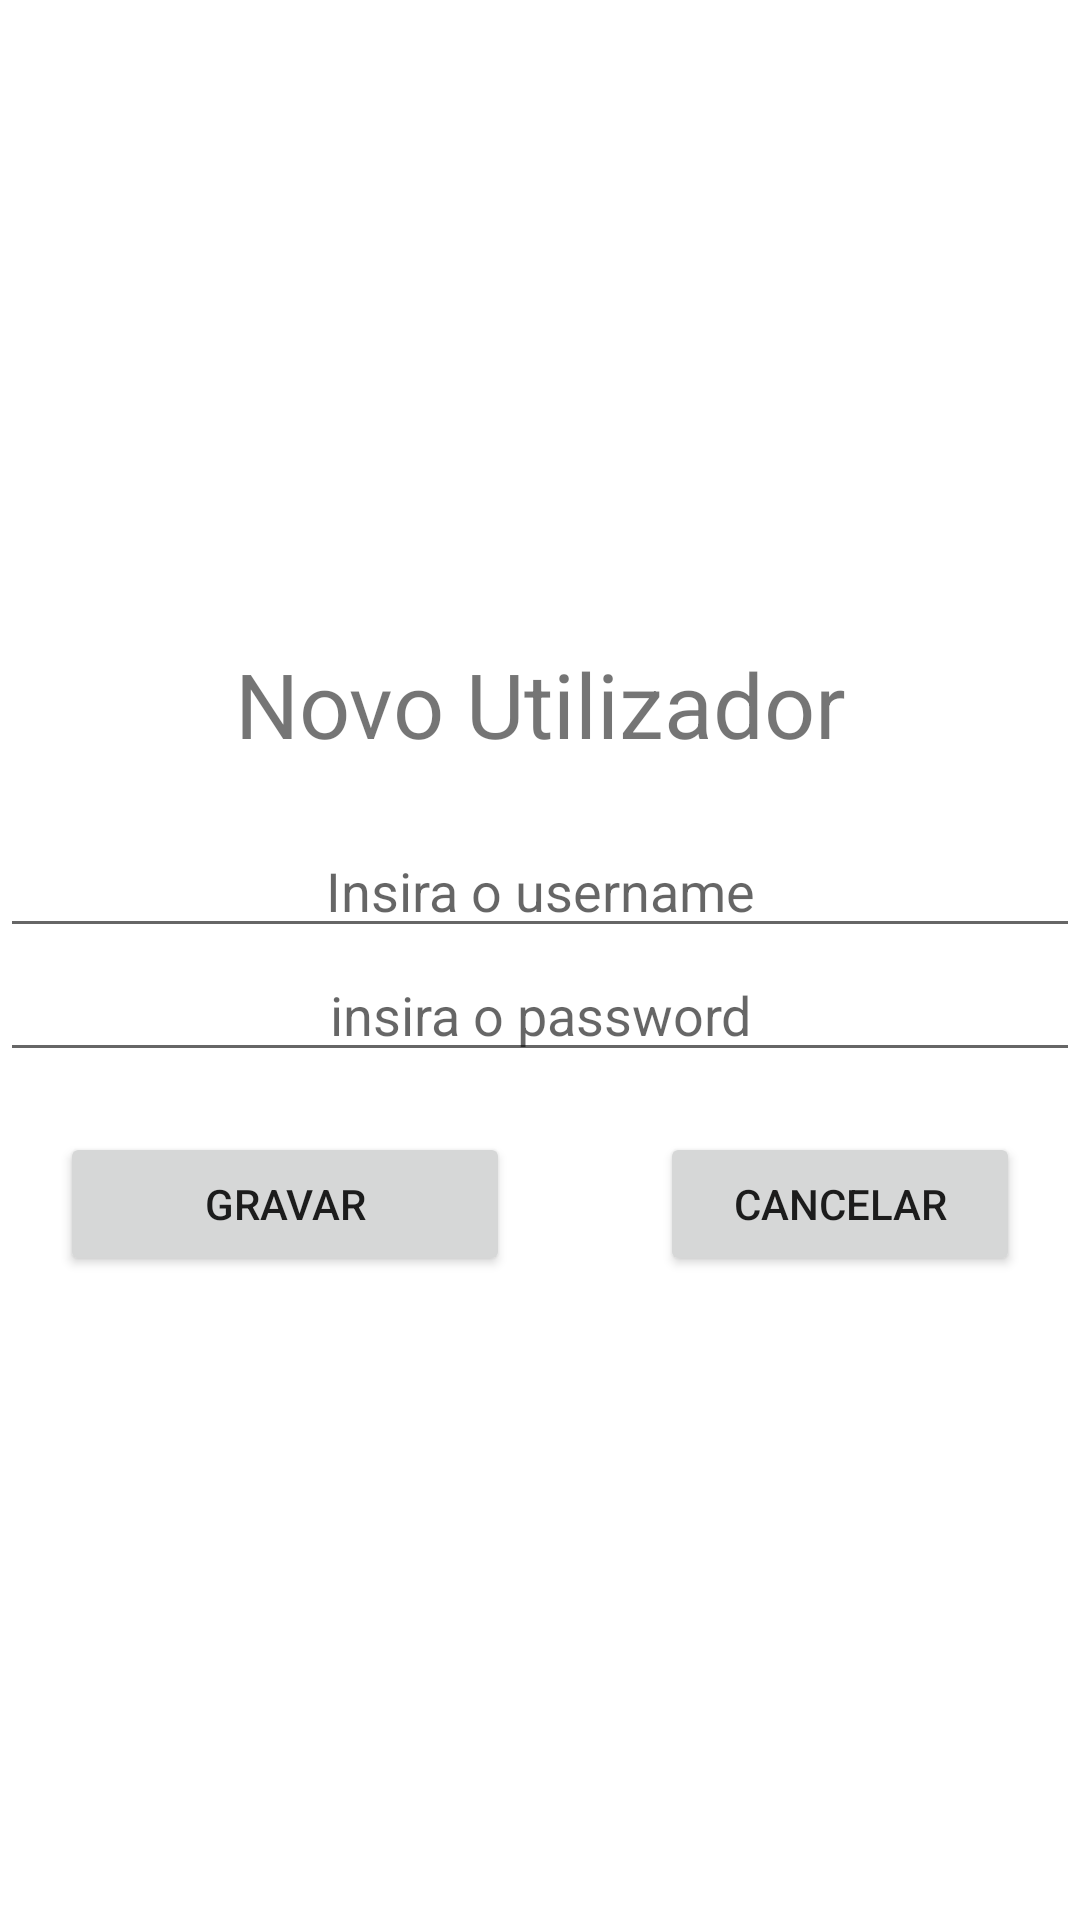

Android layout source for this screen:
<!-- AndroidManifest.xml: application theme Theme.DBBrowserECriaçãodeDBHelper -->
<!-- res/layout/activity_novo_utilizador.xml -->
<?xml version="1.0" encoding="utf-8"?>
<LinearLayout xmlns:android="http://schemas.android.com/apk/res/android"
    xmlns:app="http://schemas.android.com/apk/res-auto"
    xmlns:tools="http://schemas.android.com/tools"
    android:layout_width="match_parent"
    android:layout_height="match_parent"
    android:orientation="vertical"
    android:gravity="center"
    tools:context=".NovoUtilizadorActivity">



    <TextView
        android:layout_width="match_parent"
        android:layout_height="wrap_content"
        android:text="@string/novo_utilizador1"
        android:textSize="30sp"
        android:gravity="center"
        android:layout_margin="20dp"/>
    <EditText
        android:id="@+id/et_NovoUtilizador_username"
        android:layout_width="match_parent"
        android:layout_height="wrap_content"
        android:gravity="center"
        android:hint="@string/insira_o_username"
        android:inputType="text">

    </EditText>

    <EditText
        android:id="@+id/et_NovoUtilizador_password"
        android:layout_width="match_parent"
        android:layout_height="wrap_content"
        android:gravity="center"
        android:hint="@string/insira_o_password"
        android:inputType="textPassword">

    </EditText>


    <LinearLayout
        android:layout_width="match_parent"
        android:layout_height="wrap_content"
        android:gravity="center"
        android:orientation="horizontal"
        android:padding="20dp"


        >


        <Button
            android:id="@+id/bt_NovoUtilizador_gravar"
            android:layout_width="wrap_content"
            android:layout_height="wrap_content"
            android:layout_marginEnd="50dp"
            android:minWidth="150dp"
            android:text="@string/gravar"/>

        <Button
            android:id="@+id/bt_NovoUtilizador_cancelar"
            android:layout_width="wrap_content"
            android:layout_height="wrap_content"
            android:minWidth="150dp"
            android:text="@string/cancelar"/>


    </LinearLayout>


</LinearLayout>
<!-- resources referenced by this layout -->
<resources>
  <string name="cancelar">Cancelar</string>
  <string name="gravar">Gravar</string>
  <string name="insira_o_password">insira o password</string>
  <string name="insira_o_username">Insira o username</string>
  <string name="novo_utilizador1">Novo Utilizador</string>
  <style name="Theme.DBBrowserECriaçãodeDBHelper" parent="Theme.MaterialComponents.DayNight.DarkActionBar">
          
          <item name="colorPrimary">@color/purple_500</item>
          <item name="colorPrimaryVariant">@color/purple_700</item>
          <item name="colorOnPrimary">@color/white</item>
          
          <item name="colorSecondary">@color/teal_200</item>
          <item name="colorSecondaryVariant">@color/teal_700</item>
          <item name="colorOnSecondary">@color/black</item>
          
          <item name="android:statusBarColor" tools:targetApi="l">?attr/colorPrimaryVariant</item>
          
      </style>
  <!-- not gathered from this repository: default colours our renderer supplied (Android Studio template values) -->
  <color name="purple_500">#FF6200EE</color>
  <color name="purple_700">#FF3700B3</color>
  <color name="teal_200">#FF03DAC5</color>
  <color name="teal_700">#FF018786</color>
  <color name="black">#FF000000</color>
  <color name="white">#FFFFFFFF</color>
</resources>
